The GitHub repository Dxnn017/fruit-detector-pricer contains a labelled image folder "recortes" with 10 categories: apple red 1, banana 1, cantaloupe 2, cocos 1, granadilla 1, kiwi 1, maracuja 1, peach 2, pear forelle 1, pineapple mini 1. Examples follow, each with its label.

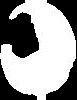
Label: maracuja 1

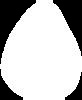
Label: pear forelle 1

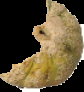
Label: cantaloupe 2

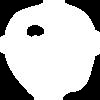
Label: apple red 1

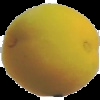
Label: peach 2

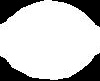
Label: cocos 1
